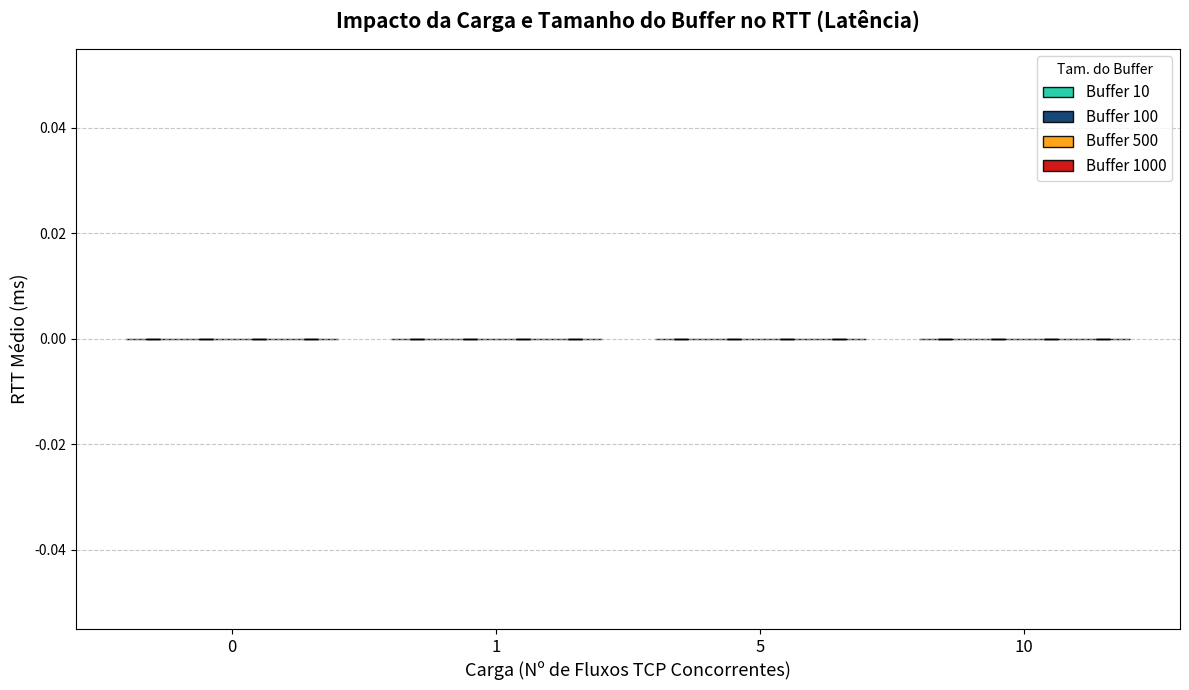
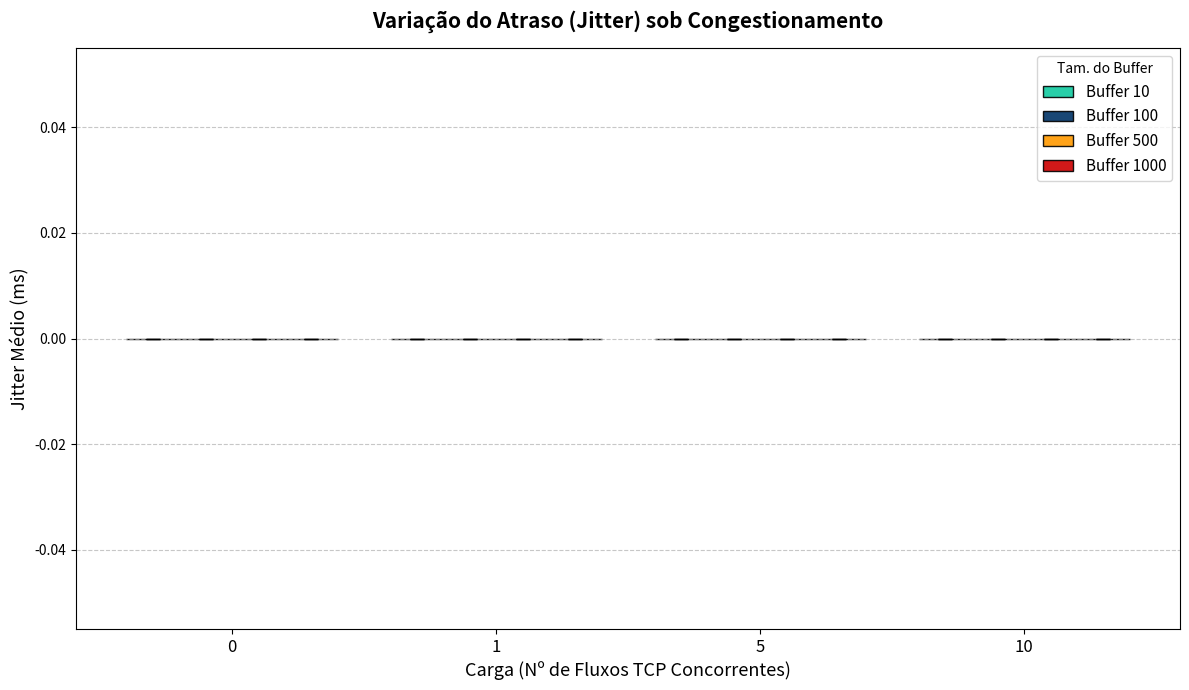

Write the Python code that produced these figures, in order.
#!/usr/bin/env python3
import json
import numpy as np
import scipy.stats as st
import os
import matplotlib.pyplot as plt

buffers = [10, 100, 500, 1000]
cargas = [0, 1, 5, 10]
rep = 30

def calcular_stats(dados):
    if not dados: return 0, 0
    media = np.mean(dados)
    erro = st.sem(dados) * st.t.ppf((1 + 0.95) / 2., len(dados)-1) if len(dados) > 1 else 0
    return media, erro

dados_rtt = {b: [] for b in buffers}
erros_rtt = {b: [] for b in buffers}
dados_jit = {b: [] for b in buffers}
erros_jit = {b: [] for b in buffers}

print("Lendo os dados brutos e desenhando os Gráficos de Barras...")

for b in buffers:
    for c in cargas:
        rtts, jits = [], []
        pasta = f"resultados/buffer_{b}_carga_{c}"
        for r in range(1, rep + 1):
            try:
                with open(f"{pasta}/rep_{r}_ping.txt") as f:
                    linha = [l for l in f if "rtt" in l][0]
                    rtts.append(float(linha.split("=")[1].split("/")[1]))
                with open(f"{pasta}/rep_{r}_jitter.json") as f:
                    jits.append(json.load(f)['end']['sum']['jitter_ms'])
            except: continue
        
        m_r, e_r = calcular_stats(rtts)
        m_j, e_j = calcular_stats(jits)
        
        dados_rtt[b].append(m_r)
        erros_rtt[b].append(e_r)
        dados_jit[b].append(m_j)
        erros_jit[b].append(e_j)

# Configurações das Barras
largura = 0.2
x = np.arange(len(cargas))  # Posições: [0, 1, 2, 3]
offsets = [-1.5 * largura, -0.5 * largura, 0.5 * largura, 1.5 * largura]
cores = {10: '#11caa0', 100: '#003366', 500: '#ff9900', 1000: '#cc0000'}

# ----------------- GRÁFICO 1: RTT (BARRAS) -----------------
plt.figure(figsize=(12, 7))

for i, b in enumerate(buffers):
    posicoes = x + offsets[i]
    plt.bar(posicoes, dados_rtt[b], width=largura, yerr=erros_rtt[b], 
            label=f'Buffer {b}', color=cores[b], capsize=5, edgecolor='black', alpha=0.9)

plt.title('Impacto da Carga e Tamanho do Buffer no RTT (Latência)', fontsize=15, fontweight='bold', pad=15)
plt.xlabel('Carga (Nº de Fluxos TCP Concorrentes)', fontsize=13)
plt.ylabel('RTT Médio (ms)', fontsize=13)
plt.xticks(x, cargas, fontsize=12)
plt.grid(True, axis='y', linestyle='--', alpha=0.7)
plt.legend(title="Tam. do Buffer", fontsize=11)
plt.tight_layout()
plt.savefig('slide_barras_rtt.png', dpi=300)
plt.close()

# ----------------- GRÁFICO 2: JITTER (BARRAS) -----------------
plt.figure(figsize=(12, 7))

for i, b in enumerate(buffers):
    posicoes = x + offsets[i]
    plt.bar(posicoes, dados_jit[b], width=largura, yerr=erros_jit[b], 
            label=f'Buffer {b}', color=cores[b], capsize=5, edgecolor='black', alpha=0.9)

plt.title('Variação do Atraso (Jitter) sob Congestionamento', fontsize=15, fontweight='bold', pad=15)
plt.xlabel('Carga (Nº de Fluxos TCP Concorrentes)', fontsize=13)
plt.ylabel('Jitter Médio (ms)', fontsize=13)
plt.xticks(x, cargas, fontsize=12)
plt.grid(True, axis='y', linestyle='--', alpha=0.7)
plt.legend(title="Tam. do Buffer", fontsize=11)
plt.tight_layout()
plt.savefig('slide_barras_jitter.png', dpi=300)
plt.close()

print("✅ SUCESSO! As imagens 'slide_barras_rtt.png' e 'slide_barras_jitter.png' foram criadas!")
